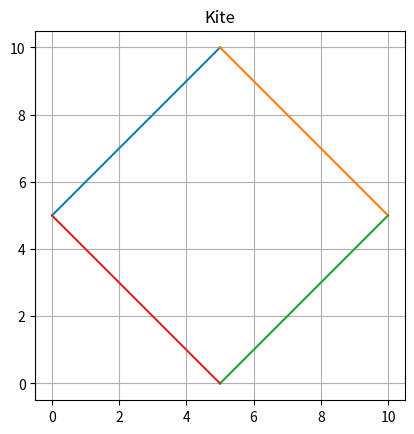

Here is the Python script that generated this plot:
import matplotlib.pyplot as plt
def bresenham(x1, y1, x2, y2):
    points = []
    dx = abs(x2 - x1);
    dy = abs(y2 - y1)
    sx = 1 if x1 < x2 else -1
    sy = 1 if y1 < y2 else -1
    err = dx - dy
    while True:
        points.append((x1, y1))
        if x1 == x2 and y1 == y2:
            break
        e2 = 2 * err
        if e2 > -dy:
            err -= dy;
            x1 += sx
        if e2 < dx:
            err += dx;
            y1 += sy
    return points
lines = [(0, 5, 5, 10), (5, 10, 10, 5), (10, 5, 5, 0), (5, 0, 0, 5)]
for l in lines:
    pts = bresenham(*l)
    x, y = zip(*pts)
    plt.plot(x, y)
plt.gca().set_aspect('equal')
plt.grid()
plt.title("Kite")
plt.show()
